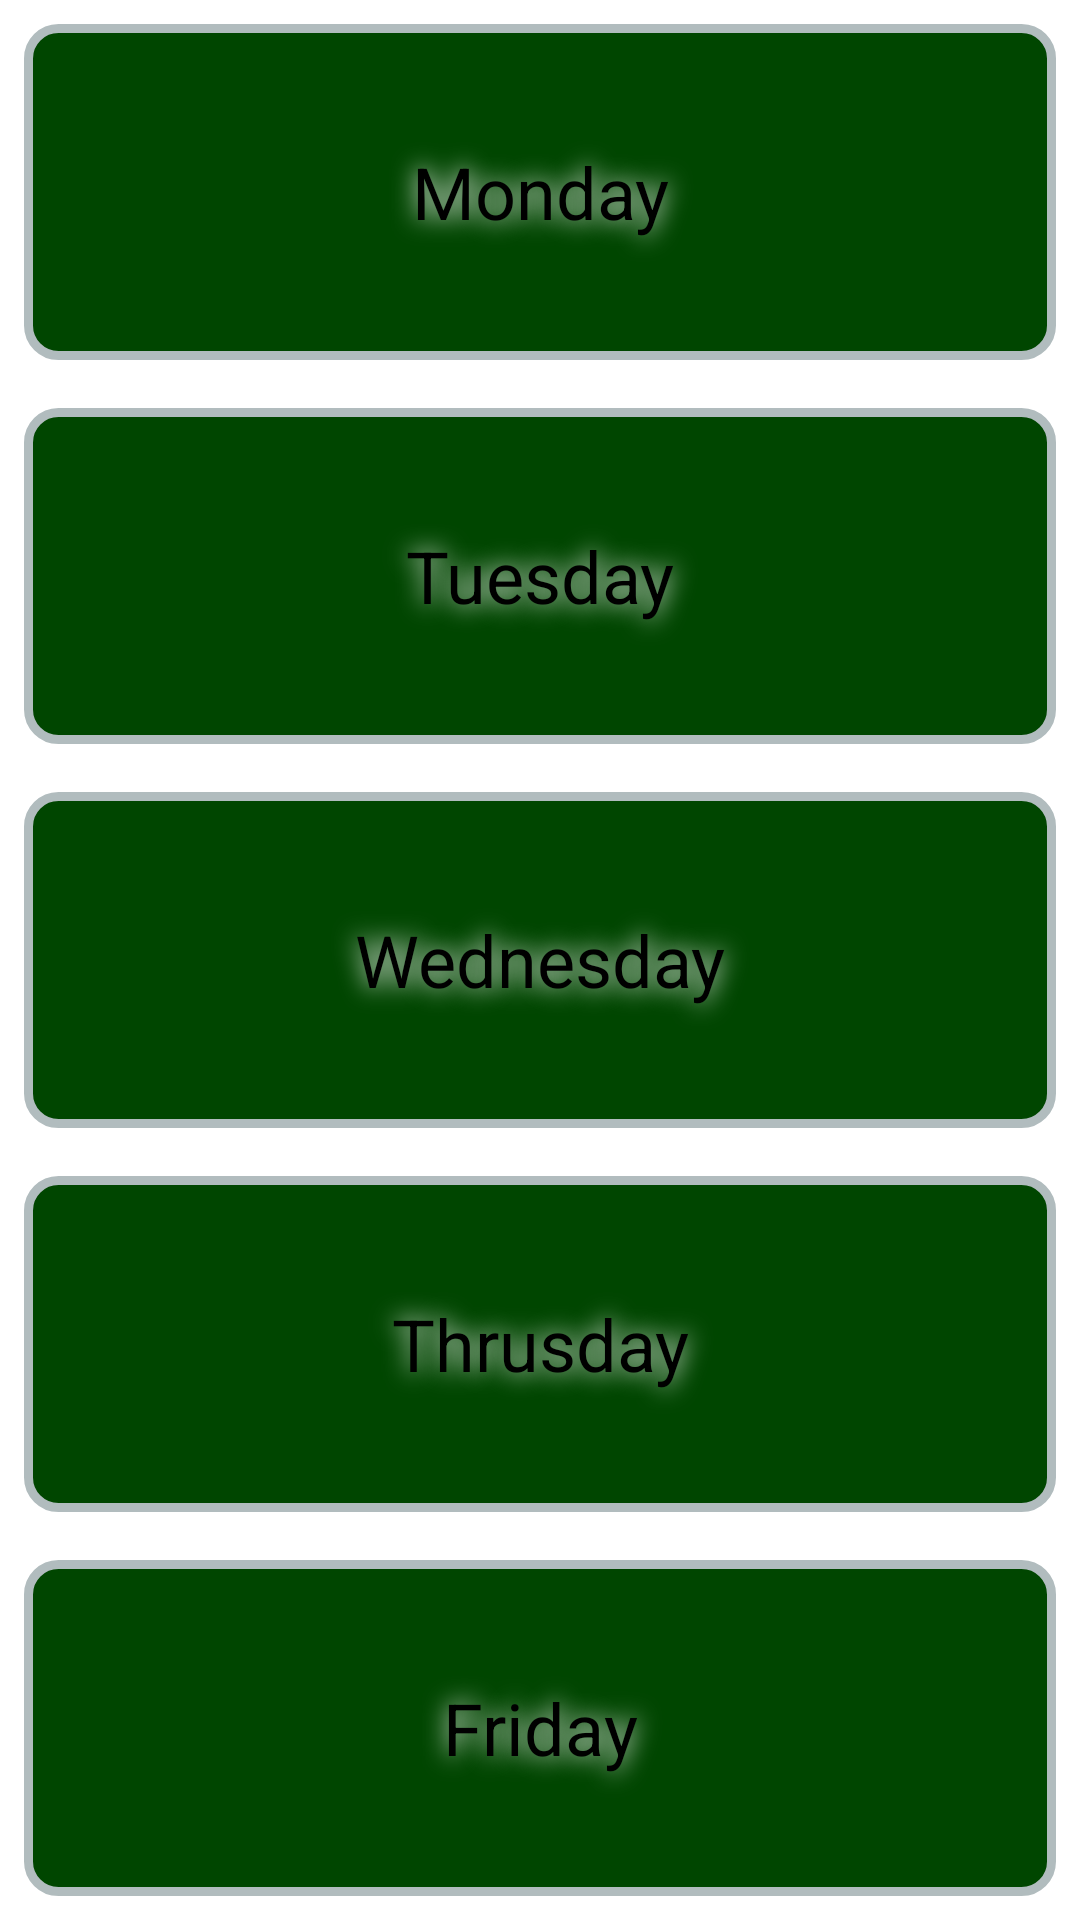

This screen was rendered from an Android layout file. Write that file and the resources it references.
<!-- AndroidManifest.xml: application theme AppTheme -->
<!-- res/layout/day_select_fragment.xml -->
<?xml version="1.0" encoding="utf-8"?>
<LinearLayout xmlns:android="http://schemas.android.com/apk/res/android"
              android:layout_width="match_parent"
              android:layout_height="match_parent"
              android:orientation="vertical"
              >
    <TextView
        android:onClick="onClick"
        style="@style/DaySelectFont"
        android:id="@+id/monday_text_view"
        android:text="@string/Monday_String"
        android:layout_weight="1"
        android:layout_width="match_parent"
        android:layout_height="0dp"
        />
    <TextView
        android:onClick="onClick"
        style="@style/DaySelectFont"
        android:id="@+id/tuesday_text_view"
        android:text="@string/Tuesday_String"
        android:layout_weight="1"
        android:layout_width="match_parent"
        android:layout_height="0dp"
        />
    <TextView
        android:onClick="onClick"
        style="@style/DaySelectFont"
        android:id="@+id/wednesday_text_view"
        android:text="@string/wednesday_String"
        android:layout_weight="1"
        android:layout_width="match_parent"
        android:layout_height="0dp"
        />
    <TextView
        android:onClick="onClick"
        style="@style/DaySelectFont"
        android:id="@+id/thursday_text_view"
        android:text="@string/Thrusday_String"
        android:layout_weight="1"
        android:layout_width="match_parent"
        android:layout_height="0dp"
        />
    <TextView
        android:onClick="onClick"
        style="@style/DaySelectFont"
        android:id="@+id/friday_text_view"
        android:text="@string/Friday_String"
        android:layout_weight="1"
        android:layout_width="match_parent"
        android:layout_height="0dp"
        />



</LinearLayout>
<!-- resources referenced by this layout -->
<resources>
  <string name="Friday_String">Friday</string>
  <string name="Monday_String">Monday</string>
  <string name="Thrusday_String">Thrusday</string>
  <string name="Tuesday_String">Tuesday</string>
  <string name="wednesday_String">Wednesday</string>
  <style name="DaySelectFont">
          <item name="android:background">@drawable/rounded_text_view</item>
          <item name="android:shadowColor">#ffffff</item>
          <item name="android:shadowDx">0</item>
          <item name="android:shadowDy">0</item>
          <item name="android:shadowRadius">20</item>
          <item name="android:gravity">center</item>
          <item name="android:textSize">24dp</item>
          <item name="android:layout_margin">8dp</item>
          <item name="android:elevation">5dp</item>
             </style>
  <style name="AppTheme" parent="android:ThemeOverlay.Material">
              
          </style>
  <!-- drawable rounded_text_view (drawable) -->
  <?xml version="1.0" encoding="UTF-8"?>
  <shape xmlns:android="http://schemas.android.com/apk/res/android">
      <solid android:color="#004600"/>
      <stroke android:width="3dip" android:color="#B1BCBE" />
      <corners android:radius="10dip"/>
      <padding android:left="0dip" android:top="0dip" android:right="0dip" android:bottom="0dip" />
  </shape>
</resources>
